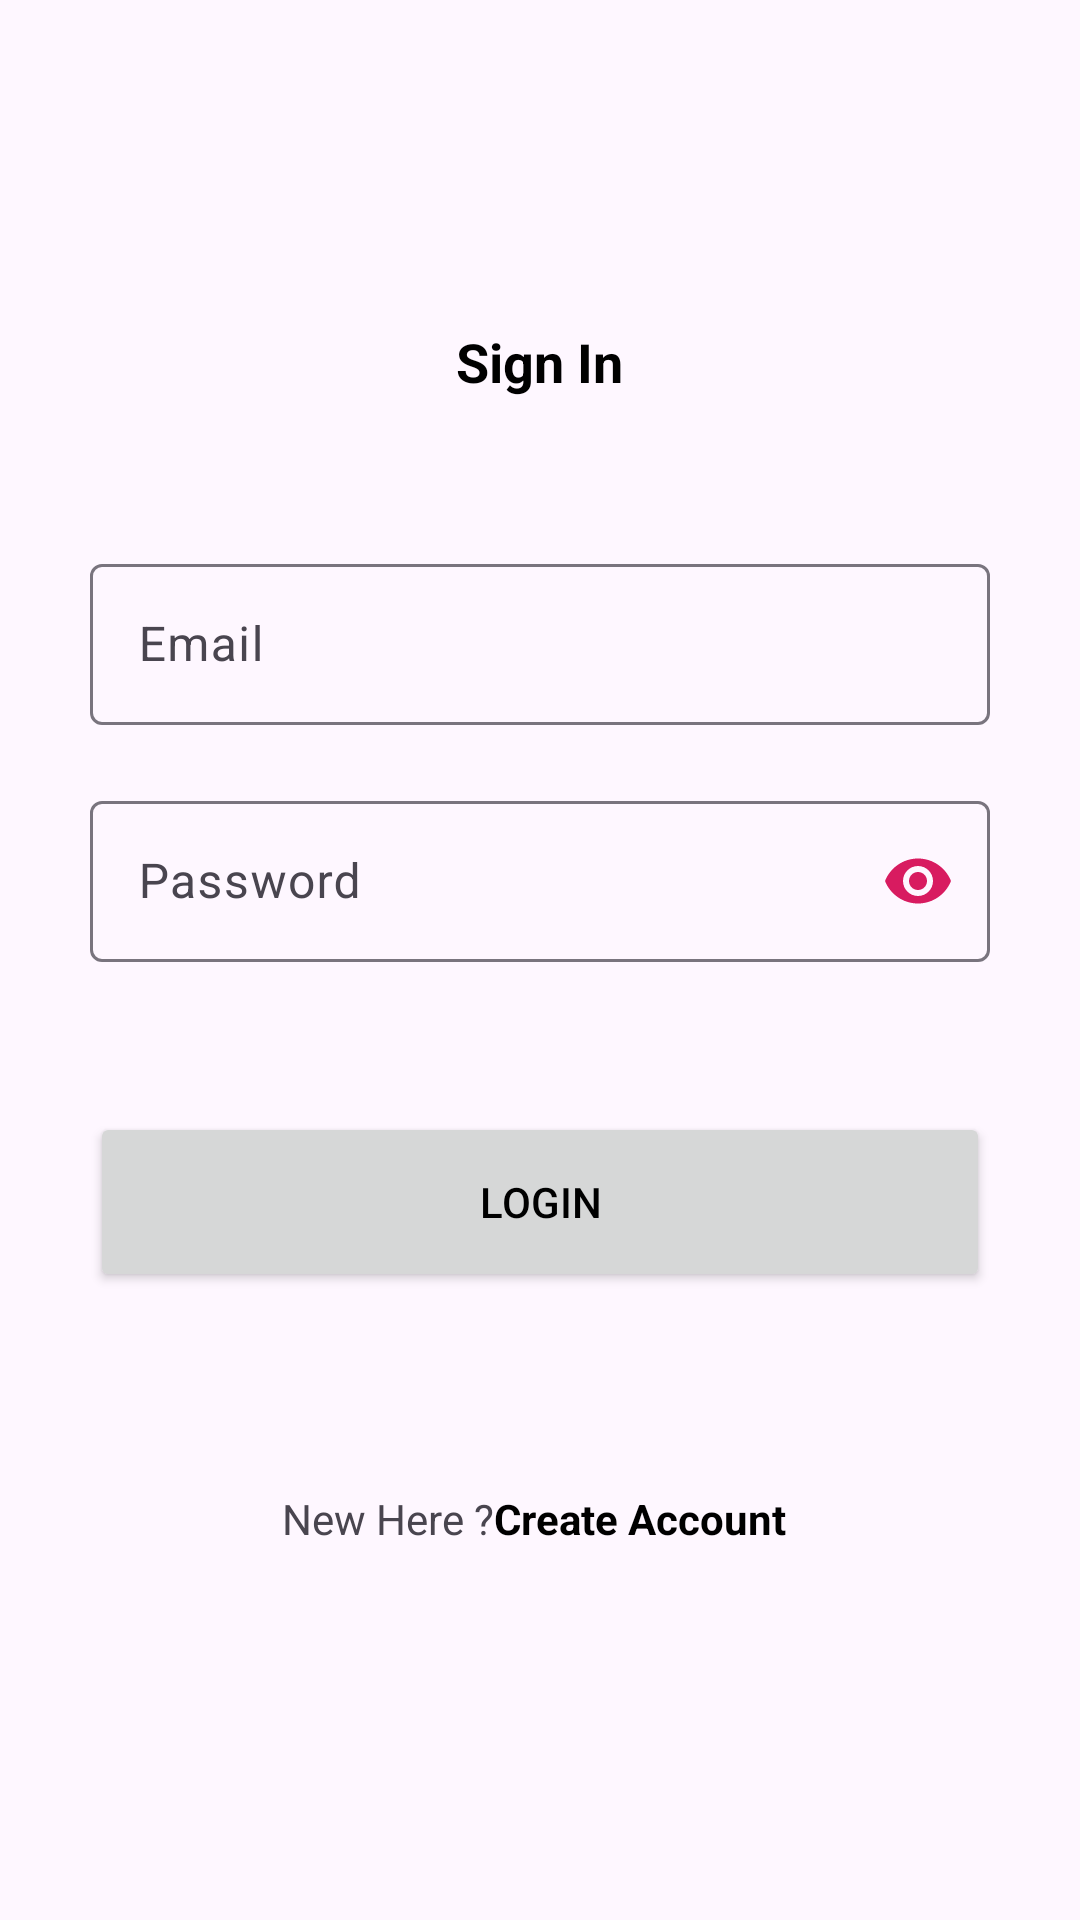

Write the Android layout XML for this screen, with the resource values it uses.
<!-- AndroidManifest.xml: application theme Theme.Hestia -->
<!-- res/layout/activity_login.xml -->
<?xml version="1.0" encoding="utf-8"?>
<androidx.constraintlayout.widget.ConstraintLayout
    xmlns:android="http://schemas.android.com/apk/res/android"
    xmlns:app="http://schemas.android.com/apk/res-auto"
    xmlns:tools="http://schemas.android.com/tools"
    android:layout_width="match_parent"
    android:layout_height="match_parent"
    tools:context="com.hestia.LoginActivity">

    <LinearLayout
        android:layout_width="0dp"
        app:layout_constraintStart_toStartOf="parent"
        app:layout_constraintEnd_toEndOf="parent"
        app:layout_constraintTop_toTopOf="parent"
        app:layout_constraintBottom_toBottomOf="parent"
        android:orientation="vertical"
        android:layout_marginStart="@dimen/margin_Start"
        android:layout_marginEnd="@dimen/margin_End"
        android:layout_height="wrap_content">

        <TextView
            android:layout_width="wrap_content"
            android:text="@string/sign_in"
            android:textColor="?attr/text_color"
            android:textStyle="bold"
            android:layout_gravity="center_horizontal"
            android:textSize="18sp"
            android:layout_height="wrap_content"/>

        <com.google.android.material.textfield.TextInputLayout
            android:layout_width="match_parent"
            android:layout_marginTop="@dimen/layout_margin_Top"
            android:layout_height="wrap_content">
            <com.google.android.material.textfield.TextInputEditText
                android:id="@+id/etEmail"
                android:layout_width="match_parent"
                android:inputType="textEmailAddress"
                android:hint="@string/email"
                android:padding="@dimen/padding"
                android:drawablePadding="@dimen/drawablePadding"
                android:textColor="?attr/text_color"
                android:layout_height="wrap_content"/>
        </com.google.android.material.textfield.TextInputLayout>


        <com.google.android.material.textfield.TextInputLayout
            android:layout_width="match_parent"
            android:layout_height="wrap_content"
            android:layout_marginTop="@dimen/layout_margin_Top_20"
            app:passwordToggleContentDescription="password"
            app:passwordToggleEnabled="true"
            app:passwordToggleTint="@color/colorAccent"
            >

            <com.google.android.material.textfield.TextInputEditText
                android:id="@+id/etPassword"
                android:layout_width="match_parent"
                android:layout_height="wrap_content"
                android:drawablePadding="@dimen/drawablePadding"
                android:hint="@string/password"
                android:inputType="textWebPassword"
                android:padding="@dimen/padding"
                android:textColor="?attr/text_color" />
        </com.google.android.material.textfield.TextInputLayout>


        <Button
            android:id="@+id/btnLogin"
            android:layout_width="match_parent"
            android:layout_height="@dimen/layout_height"
            android:layout_marginTop="@dimen/layout_margin_Top"
            android:text="@string/login"
            android:textColor="?attr/text_color"
            tools:ignore="DuplicateSpeakableTextCheck" />

        <LinearLayout
            android:id="@+id/llNewUser"
            android:layout_width="204dp"
            android:layout_height="wrap_content"
            android:layout_gravity="center_horizontal"
            android:layout_marginTop="@dimen/layout_margin_Top"
            android:orientation="horizontal"
            android:padding="@dimen/padding">

            <TextView
                android:layout_width="wrap_content"
                android:layout_height="wrap_content"
                android:text="@string/New_Here" />

            <TextView
                android:layout_width="wrap_content"
                android:layout_height="wrap_content"
                android:text="@string/Create_Account"
                android:textColor="?attr/text_color"
                android:textStyle="bold" />

        </LinearLayout>



    </LinearLayout>

</androidx.constraintlayout.widget.ConstraintLayout>
<!-- resources referenced by this layout -->
<resources>
  <color name="colorAccent">#D81B60</color>
  <dimen name="drawablePadding">12dp</dimen>
  <dimen name="layout_height">60dp</dimen>
  <dimen name="layout_margin_Top"> 50dp</dimen>
  <dimen name="layout_margin_Top_20">20dp</dimen>
  <dimen name="margin_End">30dp</dimen>
  <dimen name="margin_Start">30dp</dimen>
  <dimen name="padding">16dp</dimen>
  <string name="Create_Account">Create Account</string>
  <string name="New_Here">New Here ?</string>
  <string name="email" translatable="false">Email</string>
  <string name="login">Login</string>
  <string name="password">Password</string>
  <string name="sign_in">Sign In</string>
  <style name="Theme.Hestia" parent="Theme.Material3.Light">
          <item name="android:windowFullscreen">true</item>
          
          <item name="colorPrimary">@color/colorPrimary</item>
          <item name="colorPrimaryDark">@color/colorPrimaryDark</item>
          <item name="colorAccent">@color/colorAccent</item>
          
          <item name="android:statusBarColor" tools:targetApi="l">?attr/colorPrimaryVariant</item>
          
          <item name="text_color">@color/textColorLight</item>
          <item name="background_color">@color/backgroundLight</item>
      </style>
  <color name="colorPrimary">#1B7FDF</color>
  <color name="colorPrimaryDark">#003FBD</color>
  <color name="textColorLight">#000000</color>
  <color name="backgroundLight">#F2F2F2</color>
</resources>
